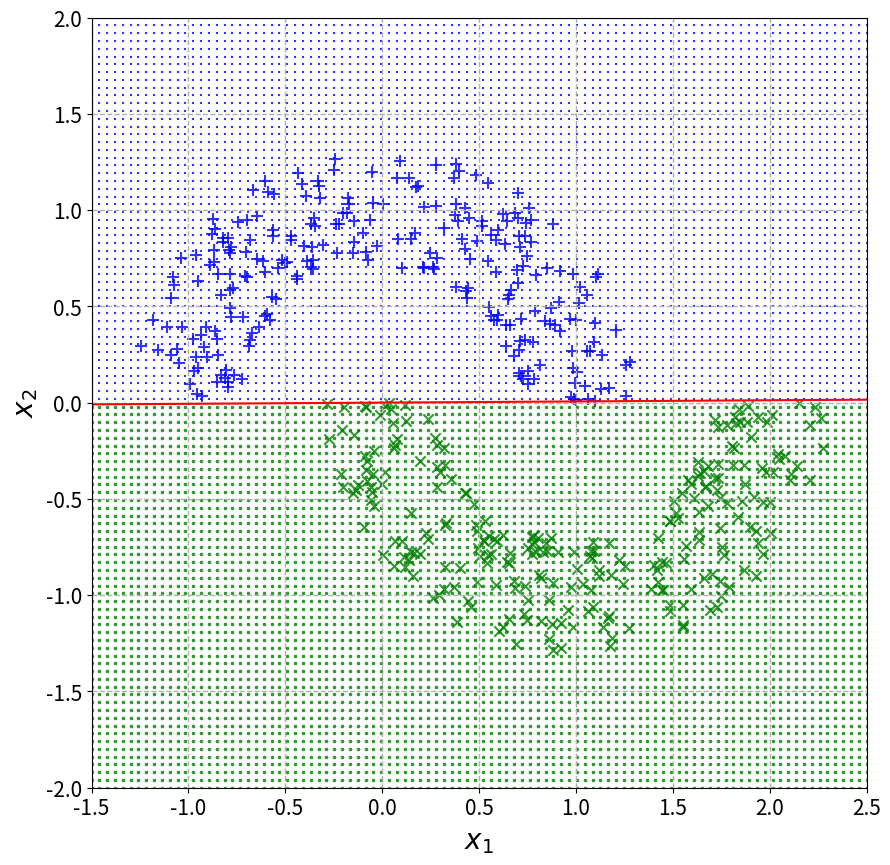

This figure's Python source:
#p3_a

for name in dir():
    del globals()[name]
    
import numpy as np
import matplotlib.pyplot as plt
import time

def perceptron(x,w):
    m=x.shape[0]
    n=x.shape[1]
    x=x.T
    if n>w.size:
        x=x.T
      
    n=w.size
    w=np.reshape(w,(1,n))
    v=w@x
    v=np.reshape(v,(m,1))
    y=np.zeros((m,1))
    y[v<0]=-1
    y[v>0]=1
        
    return y

def doublemoon(N,d,r,w):
    ro1=np.random.uniform(low=r-w/2,high=r+w/2,size=N//2)
    t1=np.random.uniform(low=0,high=np.pi,size=N//2)
    x1=ro1*np.cos(t1)
    y1=ro1*np.sin(t1)
    l1=np.ones((1,N//2))
    
    ro2=np.random.uniform(low=r-w/2,high=r+w/2,size=N//2)
    t2=np.random.uniform(low=np.pi,high=2*np.pi,size=N//2)
    x2=ro2*np.cos(t2)+r
    y2=ro2*np.sin(t2)-d
    l2=-1*np.ones((1,N//2))
    
    E=np.vstack((x1,y1,l1,x2,y2,l2))
    return E

start_time=time.time()

#parameter definition
eta=0.001
N=500
r=1
w=0.6
d=0

#generating different datasets for each iteration
E=doublemoon(N,d,r,w)
E=E.T
E=np.vstack((E[:,0:3],E[:,3:6]))

X=np.hstack((np.ones((E.shape[0],1)),E[:,0:2]))
D=E[:,2,None]

#initializing W vector
W=np.random.uniform(low=-0.5,high=0.5,size=X.shape[1])

Iter=0
while Iter<100:
    y=perceptron(X,W)
    #finding misclassified data vectors
    i=np.squeeze(np.equal(np.abs(D-y),2*np.ones((y.shape[0],1))))
    #batch learning
    W += eta*np.sum(X[i,:]*D[i,:],axis=0)
    Iter+=1
    
#printing the grid
nn=100
nodes1=np.linspace(-1.5,2.5,nn)
nodes2=np.linspace(-2.0,2.0,nn)
x1, x2 = np.meshgrid(nodes1, nodes2)
NodeTag=np.zeros((nn,nn))
crd=np.stack((x1,x2),axis=2)
crd=np.reshape(crd,(10000,2),order='C')
crd=np.hstack((np.ones((crd.shape[0],1)),crd))
y1=perceptron(crd,W)
i4=np.squeeze(np.equal(y1,np.ones((y1.shape[0],1))))
i5=np.squeeze(np.equal(y1,-1*np.ones((y1.shape[0],1))))
#hyper planes
x=np.linspace(-5,5,3)
y1=(W[0]+W[1]*x)/-W[2]
#indexing data according to lables
i1=np.squeeze(np.equal(y+D,2*np.ones((y.shape[0],1))))
i2=np.squeeze(np.equal(y+D,-2*np.ones((y.shape[0],1))))
i3=np.squeeze(np.equal(y+D,np.zeros((y.shape[0],1))))
#plotting
fig2=plt.figure(figsize=[10,10],dpi=300)
plt.scatter(X[i1,1], X[i1,2], alpha=0.8,marker='+', c='b', edgecolors='none', s=75)
plt.scatter(X[i2,1], X[i2,2], alpha=0.8,marker='x', c='g', edgecolors='none', s=55)
plt.scatter(X[i3,1], X[i3,2], alpha=0.8,marker='*', c='r', edgecolors='none', s=95)
plt.scatter(crd[i4,1], crd[i4,2], alpha=0.8,marker='+', c='b', edgecolors='none', s=3)
plt.scatter(crd[i5,1], crd[i5,2], alpha=0.8,marker='x', c='g', edgecolors='none', s=3)
plt.plot(x,y1,color='r')
plt.axis([-1.5,2.5,-2.0,2.0])
plt.grid('True',linestyle='--', linewidth=1)
plt.xlabel('$x_1$',fontsize=20)
plt.ylabel('$x_2$',fontsize=20)
plt.xticks(fontsize=15)
plt.yticks(fontsize=15)
plt.show(fig2)
# fig2.savefig('p3_a.svg',format='svg')

print("--- %s seconds ---" % (time.time() - start_time))
print(W)
